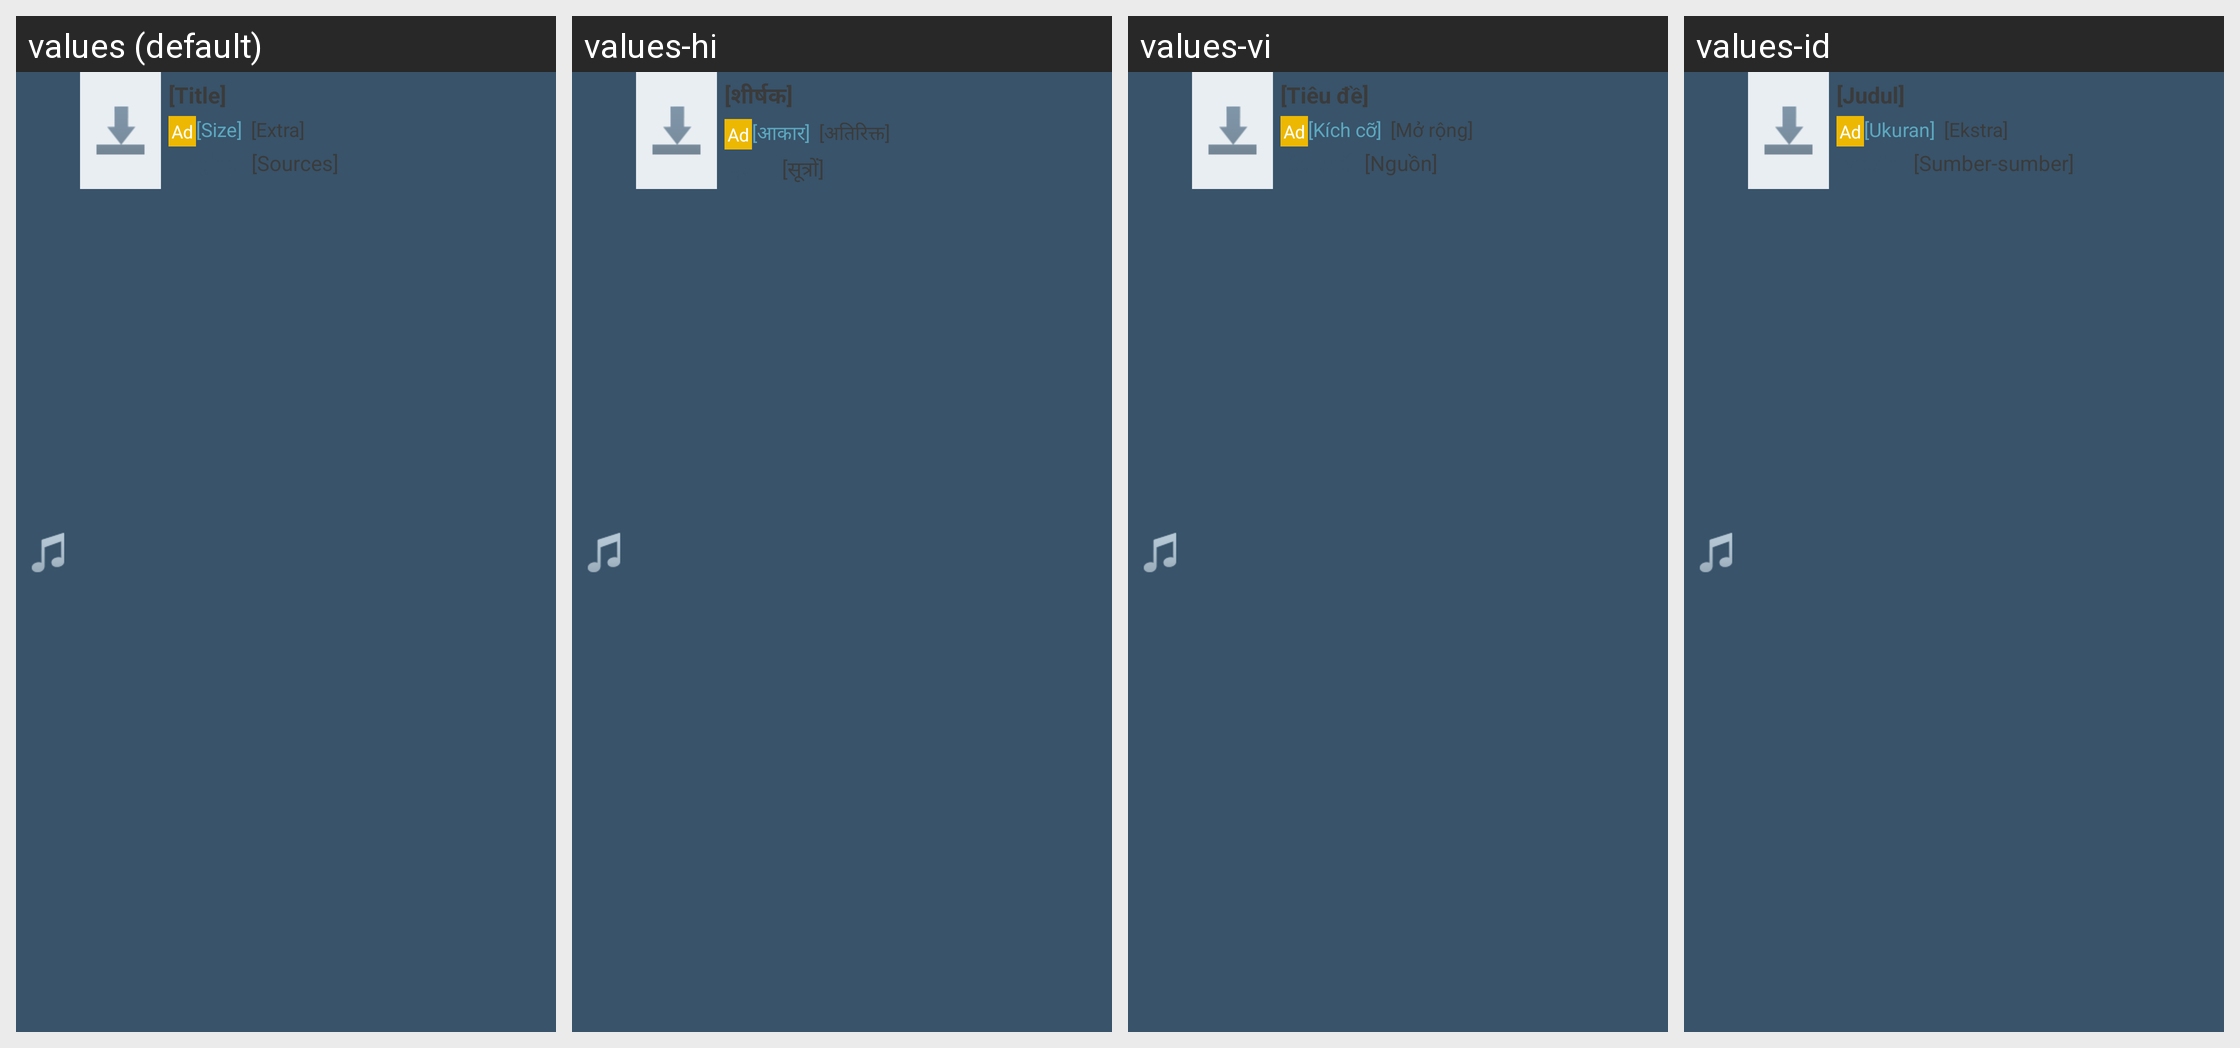

Translations of the strings shown on this Android screen, per locale in the grid:
Android screen res/layout/view_bittorrent_search_result_list_item.xml rendered under 4 locales, left to right: values (default), values-hi, values-vi, values-id. Device: Nexus 5 (rendered at 1080×1920; each locale shown at half size, 540×960, under a caption strip naming it); theme Theme.FrostWire.
Other locales in the repository, not shown: values-ar, values-cn, values-cs, values-da, values-de, values-el, values-es, values-fr, values-hr, values-it, values-ja, values-ko, values-nl, values-pl, values-pt, values-ru, values-tr, values-ur, values-zh.
Strings drawn on this screen, with the default value and each locale's value (text and hints the layout hard-codes, and strings that could not be matched under every locale, appear in the picture but are not listed):

dummy_title
  values: [Title]
  values-hi: [शीर्षक]
  values-vi: [Tiêu đề]
  values-id: [Judul]

dummy_size
  values: [Size]
  values-hi: [आकार]
  values-vi: [Kích cỡ]
  values-id: [Ukuran]

dummy_extra
  values: [Extra]
  values-hi: [अतिरिक्त]
  values-vi: [Mở rộng]
  values-id: [Ekstra]

dummy_sources
  values: [Sources]
  values-hi: [सूत्रों]
  values-vi: [Nguồn]
  values-id: [Sumber-sumber]
